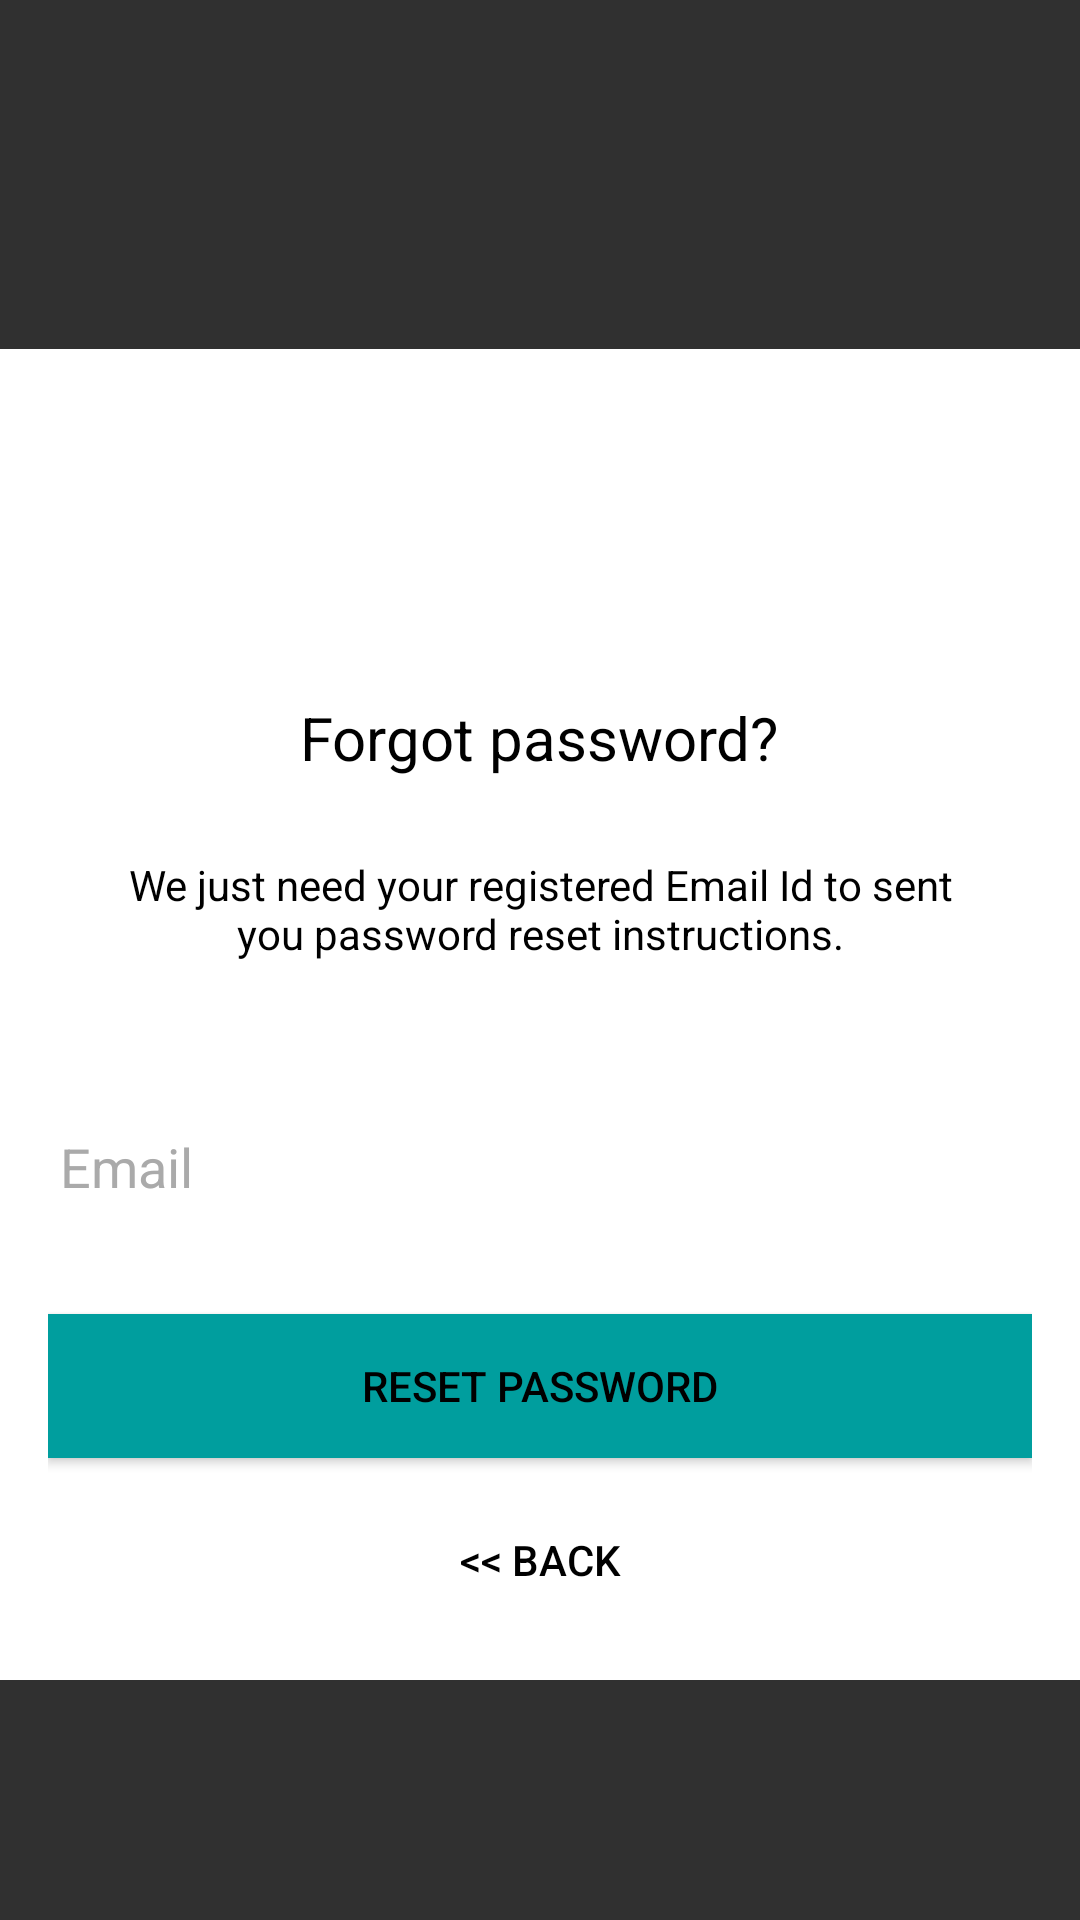

This screen was rendered from an Android layout file. Write that file and the resources it references.
<!-- AndroidManifest.xml: activity theme Theme.AppCompat.NoActionBar -->
<!-- res/layout/activity_reset_password.xml -->
<?xml version="1.0" encoding="utf-8"?>
<android.support.constraint.ConstraintLayout xmlns:android="http://schemas.android.com/apk/res/android"
    xmlns:app="http://schemas.android.com/apk/res-auto"
    xmlns:tools="http://schemas.android.com/tools"
    android:layout_width="match_parent"
    android:layout_height="match_parent"
    tools:context=".accountActivity.ResetPasswordActivity">

    <LinearLayout
        android:layout_width="fill_parent"
        android:layout_height="wrap_content"
        android:layout_marginTop="30dp"
        android:layout_marginBottom="8dp"
        android:gravity="center"
        android:background="@color/white"
        android:orientation="vertical"
        android:padding="@dimen/activity_horizontal_margin"
        app:layout_constraintBottom_toBottomOf="parent"
        app:layout_constraintEnd_toEndOf="parent"
        app:layout_constraintHorizontal_bias="0.0"
        app:layout_constraintStart_toStartOf="parent"
        app:layout_constraintTop_toTopOf="parent"
        app:layout_constraintVertical_bias="0.546">


        <ImageView
            android:layout_width="@dimen/logo_w_h"
            android:layout_height="@dimen/logo_w_h"
            android:layout_gravity="center_horizontal"
            android:layout_marginBottom="10dp"
            android:contentDescription=""
            android:src="@drawable/goal"
            tools:ignore="ContentDescription" />

        <TextView
            android:layout_width="wrap_content"
            android:layout_height="wrap_content"
            android:layout_gravity="center_horizontal"
            android:padding="10dp"
            android:text="@string/lbl_forgot_password"
            android:textColor="@android:color/black"
            android:textSize="20dp"
            tools:ignore="SpUsage" />

        <TextView
            android:layout_width="wrap_content"
            android:layout_height="wrap_content"
            android:layout_marginBottom="10dp"
            android:gravity="center_horizontal"
            android:padding="@dimen/activity_horizontal_margin"
            android:text="@string/forgot_password_msg"
            android:textColor="@android:color/black"
            android:textSize="14sp" />


        <EditText
            android:id="@+id/email"
            android:layout_width="match_parent"
            android:layout_height="wrap_content"
            android:layout_marginTop="20dp"
            android:layout_marginBottom="10dp"
            android:hint="@string/hint_email"
            android:inputType="textEmailAddress"
            android:textColor="@android:color/darker_gray"
            android:textColorHint="@android:color/darker_gray" />


        

        <Button
            android:id="@+id/btn_reset_password"
            android:layout_width="fill_parent"
            android:layout_height="wrap_content"
            android:layout_marginTop="20dip"
            android:background="@color/colorAccent"
            android:text="@string/btn_reset_password"
            android:textColor="@android:color/black" />

        <Button
            android:id="@+id/btn_back"
            android:layout_width="wrap_content"
            android:layout_height="wrap_content"
            android:layout_marginTop="10dp"
            android:background="@null"
            android:text="@string/btn_back"
            android:textColor="#000000" />

    </LinearLayout>

    <ProgressBar
        android:id="@+id/progressBar"
        android:layout_width="30dp"
        android:layout_height="30dp"
        android:layout_gravity="center|bottom"
        android:layout_marginEnd="411dp"
        android:layout_marginBottom="731dp"
        android:visibility="gone"
        app:layout_constraintBottom_toBottomOf="parent"
        app:layout_constraintEnd_toEndOf="parent"
        app:layout_constraintStart_toStartOf="parent"
        app:layout_constraintTop_toTopOf="parent" />

</android.support.constraint.ConstraintLayout>
<!-- resources referenced by this layout -->
<resources>
  <color name="colorAccent">#009e9e</color>
  <color name="white">#ffffff</color>
  <dimen name="activity_horizontal_margin">16dp</dimen>
  <dimen name="logo_w_h">80dp</dimen>
  <string name="btn_back">&lt;&lt; Back</string>
  <string name="btn_reset_password">Reset Password</string>
  <string name="forgot_password_msg">We just need your registered Email Id to sent you password reset instructions.</string>
  <string name="hint_email">Email</string>
  <string name="lbl_forgot_password">Forgot password?</string>
</resources>
